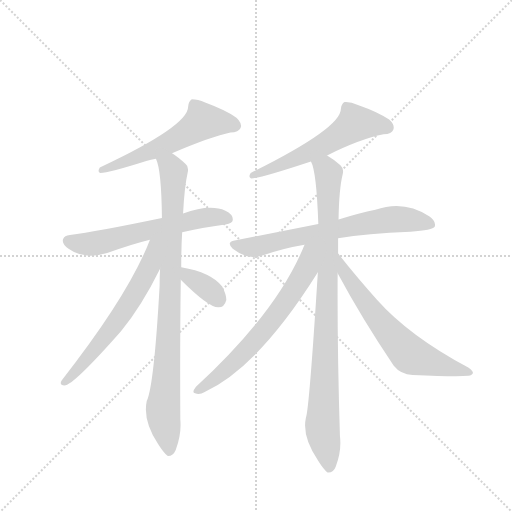
t = 0.00 s
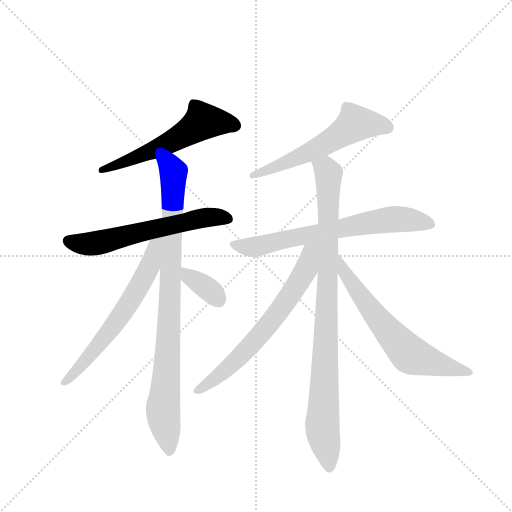
t = 1.62 s
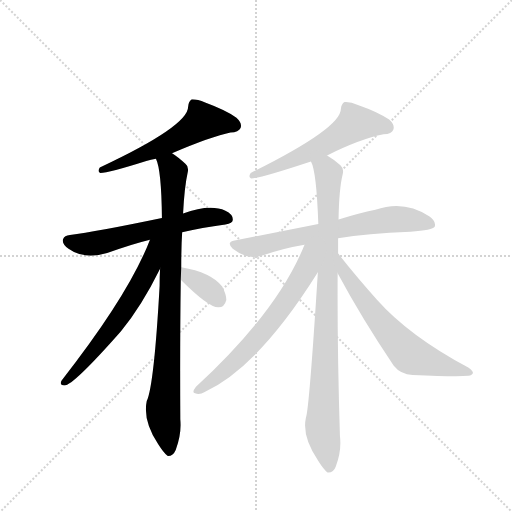
t = 3.25 s
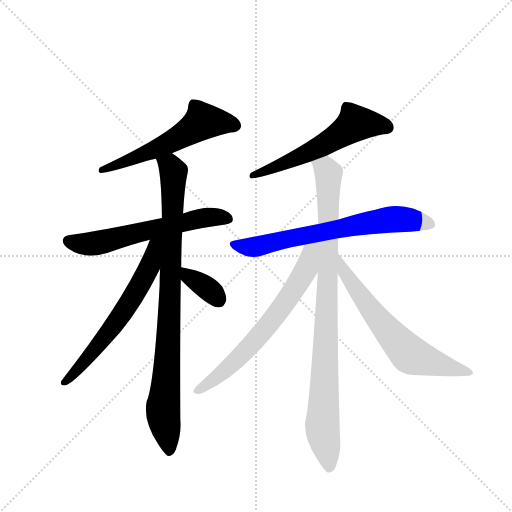
t = 4.87 s
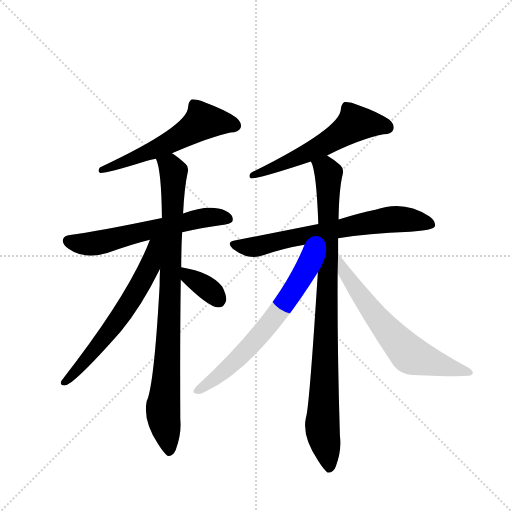
t = 6.49 s
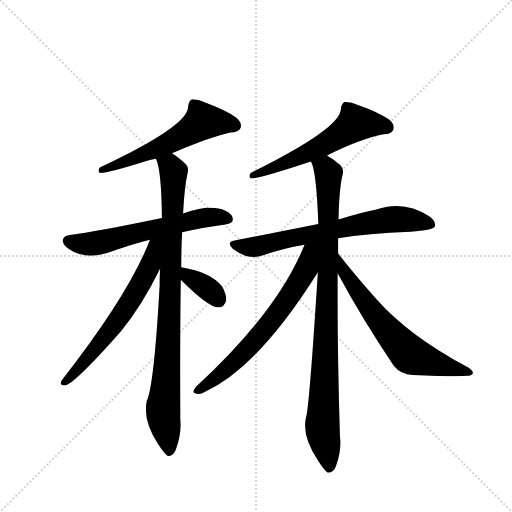
t = 8.12 s

The animated SVG that drew these frames (rendered in a browser with its animation timeline set to each time). Animation: 10 CSS @keyframes rules; one cycle of 8.12 s.

<svg version="1.1" viewBox="0 0 1024 1024" xmlns="http://www.w3.org/2000/svg">
  <g stroke="lightgray" stroke-dasharray="1,1" stroke-width="1" transform="scale(4, 4)">
    <line x1="0" y1="0" x2="256" y2="256"></line>
    <line x1="256" y1="0" x2="0" y2="256"></line>
    <line x1="128" y1="0" x2="128" y2="256"></line>
    <line x1="0" y1="128" x2="256" y2="128"></line>
  </g>
  <g transform="scale(0.92, -0.92) translate(60, -900)">
    <style type="text/css">
      
        @keyframes keyframes0 {
          from {
            stroke: blue;
            stroke-dashoffset: 579;
            stroke-width: 128;
          }
          65% {
            animation-timing-function: step-end;
            stroke: blue;
            stroke-dashoffset: 0;
            stroke-width: 128;
          }
          to {
            stroke: black;
            stroke-width: 1024;
          }
        }
        #make-me-a-hanzi-animation-0 {
          animation: keyframes0 0.72119140625s both;
          animation-delay: 0s;
          animation-timing-function: linear;
        }
      
        @keyframes keyframes1 {
          from {
            stroke: blue;
            stroke-dashoffset: 609;
            stroke-width: 128;
          }
          66% {
            animation-timing-function: step-end;
            stroke: blue;
            stroke-dashoffset: 0;
            stroke-width: 128;
          }
          to {
            stroke: black;
            stroke-width: 1024;
          }
        }
        #make-me-a-hanzi-animation-1 {
          animation: keyframes1 0.74560546875s both;
          animation-delay: 0.72119140625s;
          animation-timing-function: linear;
        }
      
        @keyframes keyframes2 {
          from {
            stroke: blue;
            stroke-dashoffset: 908;
            stroke-width: 128;
          }
          75% {
            animation-timing-function: step-end;
            stroke: blue;
            stroke-dashoffset: 0;
            stroke-width: 128;
          }
          to {
            stroke: black;
            stroke-width: 1024;
          }
        }
        #make-me-a-hanzi-animation-2 {
          animation: keyframes2 0.9889322916666666s both;
          animation-delay: 1.466796875s;
          animation-timing-function: linear;
        }
      
        @keyframes keyframes3 {
          from {
            stroke: blue;
            stroke-dashoffset: 632;
            stroke-width: 128;
          }
          67% {
            animation-timing-function: step-end;
            stroke: blue;
            stroke-dashoffset: 0;
            stroke-width: 128;
          }
          to {
            stroke: black;
            stroke-width: 1024;
          }
        }
        #make-me-a-hanzi-animation-3 {
          animation: keyframes3 0.7643229166666666s both;
          animation-delay: 2.4557291666666665s;
          animation-timing-function: linear;
        }
      
        @keyframes keyframes4 {
          from {
            stroke: blue;
            stroke-dashoffset: 354;
            stroke-width: 128;
          }
          54% {
            animation-timing-function: step-end;
            stroke: blue;
            stroke-dashoffset: 0;
            stroke-width: 128;
          }
          to {
            stroke: black;
            stroke-width: 1024;
          }
        }
        #make-me-a-hanzi-animation-4 {
          animation: keyframes4 0.5380859375s both;
          animation-delay: 3.220052083333333s;
          animation-timing-function: linear;
        }
      
        @keyframes keyframes5 {
          from {
            stroke: blue;
            stroke-dashoffset: 582;
            stroke-width: 128;
          }
          65% {
            animation-timing-function: step-end;
            stroke: blue;
            stroke-dashoffset: 0;
            stroke-width: 128;
          }
          to {
            stroke: black;
            stroke-width: 1024;
          }
        }
        #make-me-a-hanzi-animation-5 {
          animation: keyframes5 0.7236328125s both;
          animation-delay: 3.758138020833333s;
          animation-timing-function: linear;
        }
      
        @keyframes keyframes6 {
          from {
            stroke: blue;
            stroke-dashoffset: 693;
            stroke-width: 128;
          }
          69% {
            animation-timing-function: step-end;
            stroke: blue;
            stroke-dashoffset: 0;
            stroke-width: 128;
          }
          to {
            stroke: black;
            stroke-width: 1024;
          }
        }
        #make-me-a-hanzi-animation-6 {
          animation: keyframes6 0.81396484375s both;
          animation-delay: 4.481770833333333s;
          animation-timing-function: linear;
        }
      
        @keyframes keyframes7 {
          from {
            stroke: blue;
            stroke-dashoffset: 939;
            stroke-width: 128;
          }
          75% {
            animation-timing-function: step-end;
            stroke: blue;
            stroke-dashoffset: 0;
            stroke-width: 128;
          }
          to {
            stroke: black;
            stroke-width: 1024;
          }
        }
        #make-me-a-hanzi-animation-7 {
          animation: keyframes7 1.01416015625s both;
          animation-delay: 5.295735677083333s;
          animation-timing-function: linear;
        }
      
        @keyframes keyframes8 {
          from {
            stroke: blue;
            stroke-dashoffset: 669;
            stroke-width: 128;
          }
          69% {
            animation-timing-function: step-end;
            stroke: blue;
            stroke-dashoffset: 0;
            stroke-width: 128;
          }
          to {
            stroke: black;
            stroke-width: 1024;
          }
        }
        #make-me-a-hanzi-animation-8 {
          animation: keyframes8 0.79443359375s both;
          animation-delay: 6.309895833333333s;
          animation-timing-function: linear;
        }
      
        @keyframes keyframes9 {
          from {
            stroke: blue;
            stroke-dashoffset: 649;
            stroke-width: 128;
          }
          68% {
            animation-timing-function: step-end;
            stroke: blue;
            stroke-dashoffset: 0;
            stroke-width: 128;
          }
          to {
            stroke: black;
            stroke-width: 1024;
          }
        }
        #make-me-a-hanzi-animation-9 {
          animation: keyframes9 0.7781575520833334s both;
          animation-delay: 7.104329427083333s;
          animation-timing-function: linear;
        }
      
    </style>
    
      <path d="M 314 567 Q 401 604 441 612 Q 459 613 463 622 Q 467 632 454 644 Q 432 660 386 677 Q 370 684 357 684 Q 350 680 349 668 Q 349 626 157 536 Q 151 527 158 524 Q 176 524 258 550 Q 268 553 279 555 L 314 567 Z" fill="lightgray"></path>
    
      <path d="M 336 395 Q 378 405 430 412 Q 446 415 446 422 Q 447 434 430 442 Q 396 457 338 436 L 292 426 Q 148 396 92 389 Q 80 388 77 380 Q 74 370 89 359 Q 123 335 173 350 Q 225 369 266 379 L 336 395 Z" fill="lightgray"></path>
    
      <path d="M 334 319 Q 334 364 336 395 L 338 436 Q 341 494 348 525 Q 351 538 343 544 Q 327 559 314 567 C 290 585 271 584 279 555 Q 291 531 292 426 L 288 316 Q 287 300 287 279 Q 275 63 259 28 Q 250 -14 284 -66 Q 296 -85 304 -91 Q 316 -92 322 -78 Q 335 -44 332 -12 Q 331 151 333 292 L 334 319 Z" fill="lightgray"></path>
    
      <path d="M 266 379 Q 221 261 74 73 Q 68 63 80 62 Q 99 62 203 180 Q 248 235 288 316 C 331 402 279 412 266 379 Z" fill="lightgray"></path>
    
      <path d="M 333 292 Q 394 231 415 232 Q 428 232 432 248 Q 432 260 423 277 Q 399 308 334 319 C 304 324 312 313 333 292 Z" fill="lightgray"></path>
    
      <path d="M 651 562 Q 723 598 774 608 Q 792 609 795 618 Q 799 628 786 640 Q 764 656 718 672 Q 702 679 689 678 Q 682 674 681 663 Q 681 621 485 524 Q 479 515 486 512 Q 504 512 616 549 L 651 562 Z" fill="lightgray"></path>
    
      <path d="M 675 382 Q 738 392 832 396 Q 881 400 885 407 Q 889 419 873 430 Q 818 466 756 444 Q 722 437 676 423 L 632 413 L 450 377 Q 431 374 446 359 Q 461 347 477 343 Q 496 339 512 345 Q 554 360 602 368 L 675 382 Z" fill="lightgray"></path>
    
      <path d="M 675 349 L 675 382 L 676 423 Q 677 489 685 521 Q 688 534 680 541 Q 665 554 651 562 C 626 579 607 578 616 549 Q 628 528 632 413 L 631 308 Q 612 8 605 -8 Q 596 -50 632 -102 Q 644 -121 652 -127 Q 665 -128 670 -114 Q 683 -80 679 -48 Q 673 145 674 306 L 675 349 Z" fill="lightgray"></path>
    
      <path d="M 602 368 Q 544 223 366 59 Q 356 46 364 45 Q 374 41 385 48 Q 502 102 631 308 C 680 386 618 407 602 368 Z" fill="lightgray"></path>
    
      <path d="M 674 306 Q 726 209 796 105 Q 811 86 837 85 Q 928 81 958 83 Q 967 84 968 89 Q 969 93 958 101 Q 829 170 759 249 Q 720 292 678 345 Q 677 348 675 349 C 657 373 660 332 674 306 Z" fill="lightgray"></path>
    
    
      <clipPath id="make-me-a-hanzi-clip-0">
        <path d="M 314 567 Q 401 604 441 612 Q 459 613 463 622 Q 467 632 454 644 Q 432 660 386 677 Q 370 684 357 684 Q 350 680 349 668 Q 349 626 157 536 Q 151 527 158 524 Q 176 524 258 550 Q 268 553 279 555 L 314 567 Z"></path>
      </clipPath>
      <path clip-path="url(#make-me-a-hanzi-clip-0)" d="M 451 627 L 381 637 L 290 581 L 205 545 L 196 547 L 190 539 L 170 540 L 161 530" fill="none" id="make-me-a-hanzi-animation-0" stroke-dasharray="451 902" stroke-linecap="round"></path>
    
      <clipPath id="make-me-a-hanzi-clip-1">
        <path d="M 336 395 Q 378 405 430 412 Q 446 415 446 422 Q 447 434 430 442 Q 396 457 338 436 L 292 426 Q 148 396 92 389 Q 80 388 77 380 Q 74 370 89 359 Q 123 335 173 350 Q 225 369 266 379 L 336 395 Z"></path>
      </clipPath>
      <path clip-path="url(#make-me-a-hanzi-clip-1)" d="M 88 376 L 146 371 L 385 426 L 435 425" fill="none" id="make-me-a-hanzi-animation-1" stroke-dasharray="481 962" stroke-linecap="round"></path>
    
      <clipPath id="make-me-a-hanzi-clip-2">
        <path d="M 334 319 Q 334 364 336 395 L 338 436 Q 341 494 348 525 Q 351 538 343 544 Q 327 559 314 567 C 290 585 271 584 279 555 Q 291 531 292 426 L 288 316 Q 287 300 287 279 Q 275 63 259 28 Q 250 -14 284 -66 Q 296 -85 304 -91 Q 316 -92 322 -78 Q 335 -44 332 -12 Q 331 151 333 292 L 334 319 Z"></path>
      </clipPath>
      <path clip-path="url(#make-me-a-hanzi-clip-2)" d="M 286 554 L 312 537 L 317 525 L 309 228 L 295 17 L 307 -82" fill="none" id="make-me-a-hanzi-animation-2" stroke-dasharray="780 1560" stroke-linecap="round"></path>
    
      <clipPath id="make-me-a-hanzi-clip-3">
        <path d="M 266 379 Q 221 261 74 73 Q 68 63 80 62 Q 99 62 203 180 Q 248 235 288 316 C 331 402 279 412 266 379 Z"></path>
      </clipPath>
      <path clip-path="url(#make-me-a-hanzi-clip-3)" d="M 286 378 L 276 365 L 258 305 L 181 181 L 80 69" fill="none" id="make-me-a-hanzi-animation-3" stroke-dasharray="504 1008" stroke-linecap="round"></path>
    
      <clipPath id="make-me-a-hanzi-clip-4">
        <path d="M 333 292 Q 394 231 415 232 Q 428 232 432 248 Q 432 260 423 277 Q 399 308 334 319 C 304 324 312 313 333 292 Z"></path>
      </clipPath>
      <path clip-path="url(#make-me-a-hanzi-clip-4)" d="M 342 312 L 349 298 L 379 282 L 415 249" fill="none" id="make-me-a-hanzi-animation-4" stroke-dasharray="226 452" stroke-linecap="round"></path>
    
      <clipPath id="make-me-a-hanzi-clip-5">
        <path d="M 651 562 Q 723 598 774 608 Q 792 609 795 618 Q 799 628 786 640 Q 764 656 718 672 Q 702 679 689 678 Q 682 674 681 663 Q 681 621 485 524 Q 479 515 486 512 Q 504 512 616 549 L 651 562 Z"></path>
      </clipPath>
      <path clip-path="url(#make-me-a-hanzi-clip-5)" d="M 783 623 L 713 632 L 599 561 L 512 526 L 498 527 L 488 518" fill="none" id="make-me-a-hanzi-animation-5" stroke-dasharray="454 908" stroke-linecap="round"></path>
    
      <clipPath id="make-me-a-hanzi-clip-6">
        <path d="M 675 382 Q 738 392 832 396 Q 881 400 885 407 Q 889 419 873 430 Q 818 466 756 444 Q 722 437 676 423 L 632 413 L 450 377 Q 431 374 446 359 Q 461 347 477 343 Q 496 339 512 345 Q 554 360 602 368 L 675 382 Z"></path>
      </clipPath>
      <path clip-path="url(#make-me-a-hanzi-clip-6)" d="M 448 368 L 501 364 L 567 382 L 796 424 L 878 412" fill="none" id="make-me-a-hanzi-animation-6" stroke-dasharray="565 1130" stroke-linecap="round"></path>
    
      <clipPath id="make-me-a-hanzi-clip-7">
        <path d="M 675 349 L 675 382 L 676 423 Q 677 489 685 521 Q 688 534 680 541 Q 665 554 651 562 C 626 579 607 578 616 549 Q 628 528 632 413 L 631 308 Q 612 8 605 -8 Q 596 -50 632 -102 Q 644 -121 652 -127 Q 665 -128 670 -114 Q 683 -80 679 -48 Q 673 145 674 306 L 675 349 Z"></path>
      </clipPath>
      <path clip-path="url(#make-me-a-hanzi-clip-7)" d="M 623 549 L 654 523 L 641 -34 L 655 -118" fill="none" id="make-me-a-hanzi-animation-7" stroke-dasharray="811 1622" stroke-linecap="round"></path>
    
      <clipPath id="make-me-a-hanzi-clip-8">
        <path d="M 602 368 Q 544 223 366 59 Q 356 46 364 45 Q 374 41 385 48 Q 502 102 631 308 C 680 386 618 407 602 368 Z"></path>
      </clipPath>
      <path clip-path="url(#make-me-a-hanzi-clip-8)" d="M 625 367 L 615 353 L 605 312 L 521 190 L 431 96 L 370 51" fill="none" id="make-me-a-hanzi-animation-8" stroke-dasharray="541 1082" stroke-linecap="round"></path>
    
      <clipPath id="make-me-a-hanzi-clip-9">
        <path d="M 674 306 Q 726 209 796 105 Q 811 86 837 85 Q 928 81 958 83 Q 967 84 968 89 Q 969 93 958 101 Q 829 170 759 249 Q 720 292 678 345 Q 677 348 675 349 C 657 373 660 332 674 306 Z"></path>
      </clipPath>
      <path clip-path="url(#make-me-a-hanzi-clip-9)" d="M 682 338 L 686 313 L 715 269 L 832 128 L 959 92" fill="none" id="make-me-a-hanzi-animation-9" stroke-dasharray="521 1042" stroke-linecap="round"></path>
    
  </g>
</svg>
